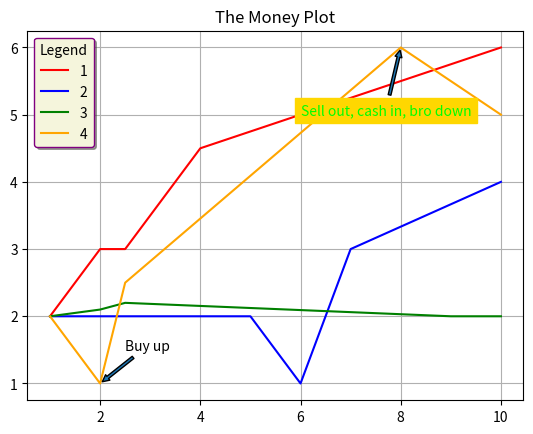

Reproduce this figure in Python.
from matplotlib import pyplot as plt


fig, ax = plt.subplots()


x1 = [1, 2, 2.5, 4, 10]
y1 = [2, 3, 3, 4.5, 6]

x2 = [1, 5, 6, 7, 10]
y2 = [2, 2, 1, 3, 4]

x3 = [1, 2, 2.5, 9, 10]
y3 = [2, 2.1, 2.2, 2, 2]

x4 = [1, 2, 2.5, 8, 10]
y4 = [2, 1, 2.5, 6, 5]

ax.plot(x1, y1, c='red', label='1')
ax.plot(x2, y2, c='blue', label='2')
ax.plot(x3, y3, c='green', label='3')
ax.plot(x4, y4, c='orange', label='4')

ax.grid(True)

ax.set_title('The Money Plot')

ax.legend(title='Legend', facecolor='beige', edgecolor='purple', shadow=True)

ax.annotate(text='Buy up', xy=(2, 1), xytext=(2.5, 1.5), arrowprops={'arrowstyle': 'simple'})
ax.annotate(text='Sell out, cash in, bro down',
            xy=(8, 6),
            xytext=(6, 5),
            arrowprops={'arrowstyle': 'simple'},
            c='lime',
            backgroundcolor='gold')


plt.show()

